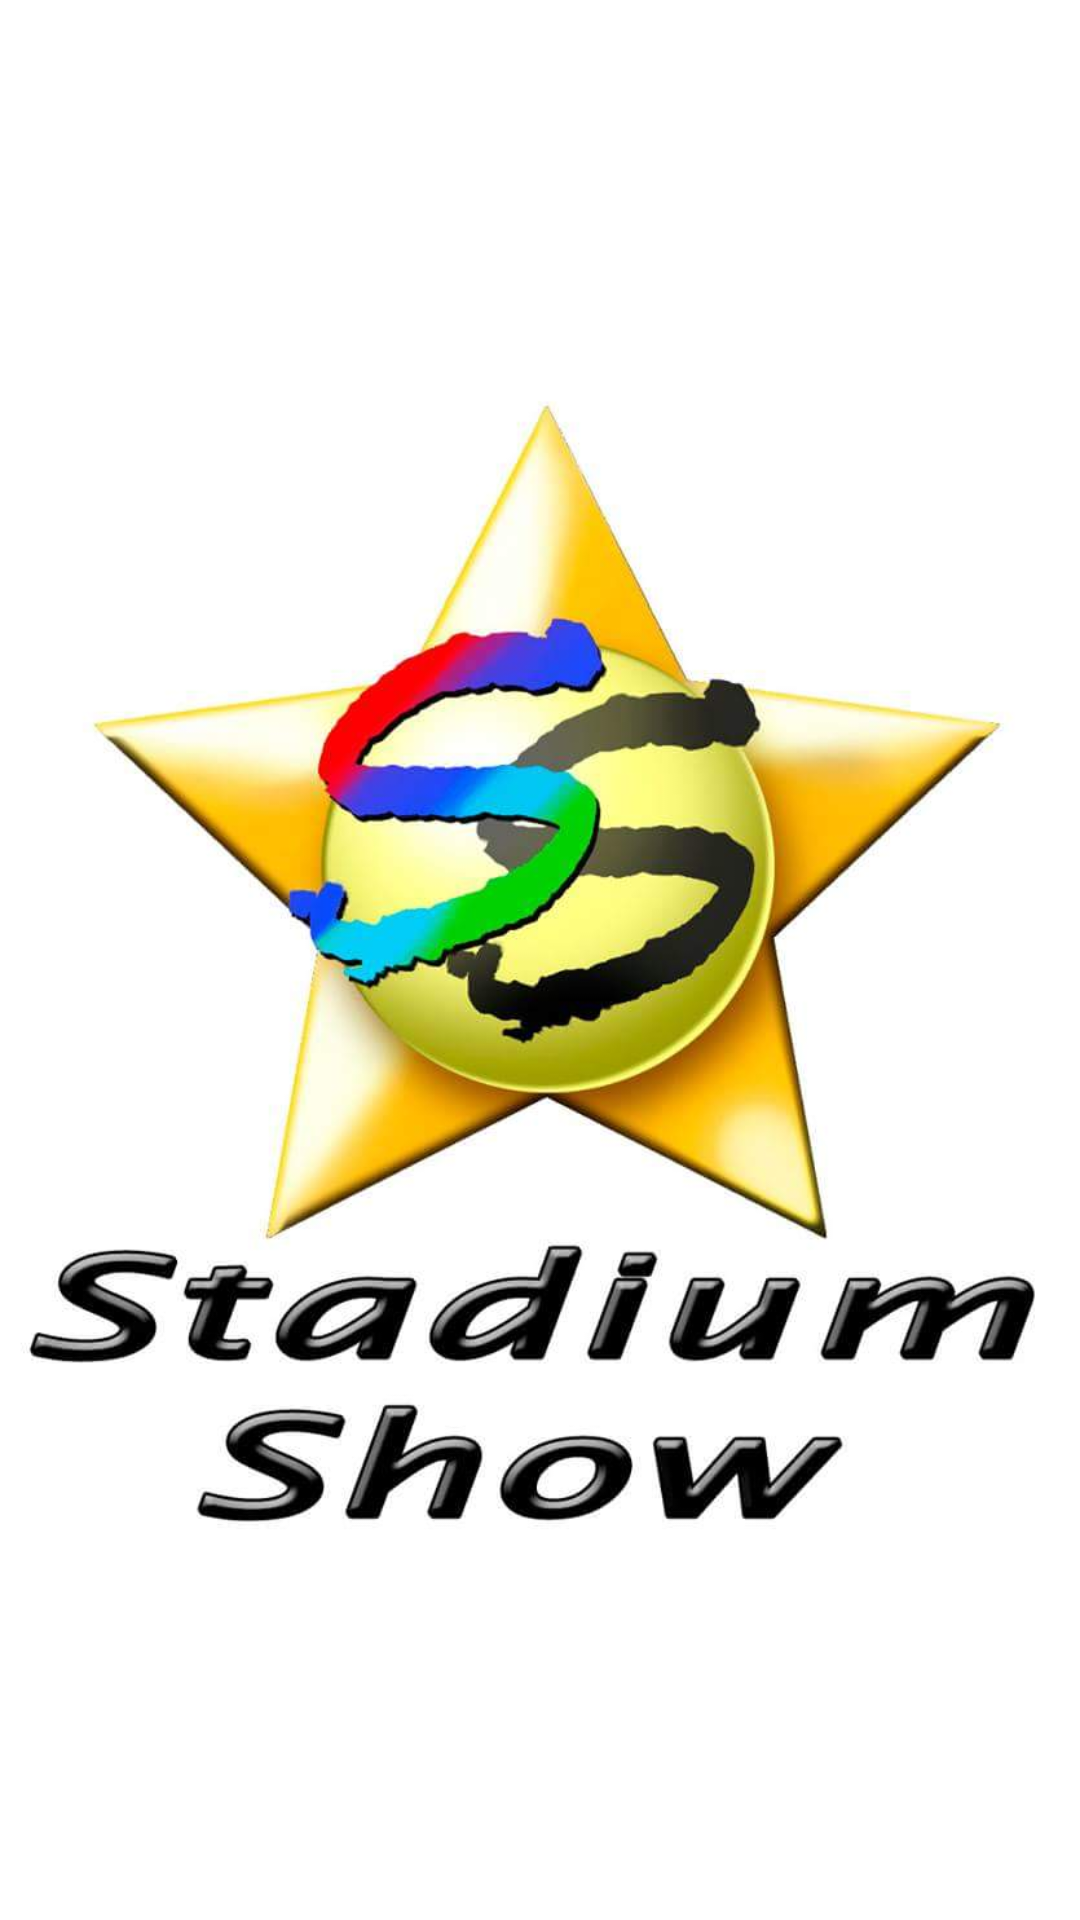

Layout XML and referenced resources for this Android screen:
<!-- AndroidManifest.xml: activity theme Theme.AppCompat.NoActionBar -->
<!-- res/layout/activity_launcher.xml -->
<LinearLayout xmlns:android="http://schemas.android.com/apk/res/android"
    android:layout_width="match_parent"
    android:layout_height="match_parent"
    android:background="#FFFFFF"
    android:orientation="vertical">

    <ImageView
        android:layout_width="wrap_content"
        android:layout_height="wrap_content"
        android:src="@drawable/splash_screen"
        android:layout_centerInParent="true"/>

</LinearLayout>
<!-- resources referenced by this layout -->
<resources>
  <!-- drawable splash_screen: jpeg bitmap (drawable-hdpi, 40666 bytes) -->
</resources>
